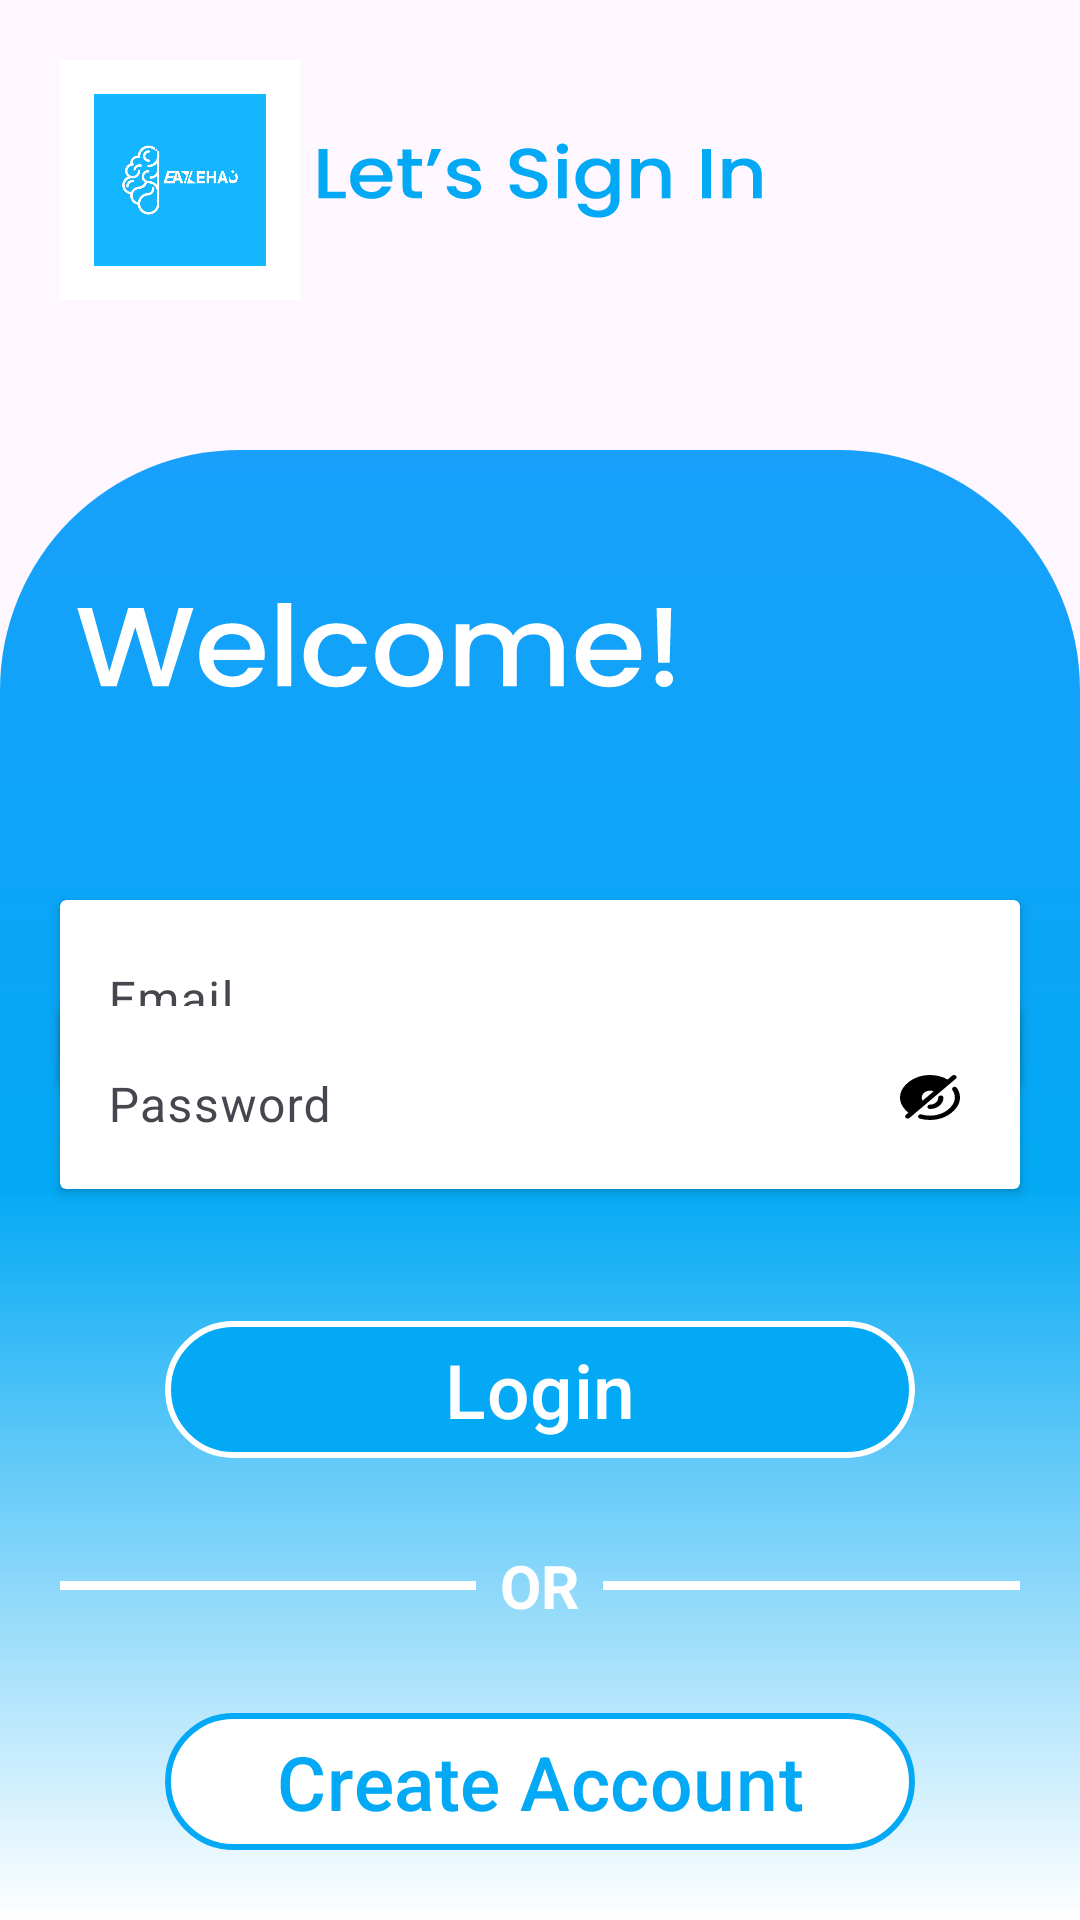

The Android layout XML behind this screen, and the referenced resources:
<!-- AndroidManifest.xml: application theme Theme.PyschologistAppointment -->
<!-- res/layout/fragment_sign_in.xml -->
<?xml version="1.0" encoding="utf-8"?>
<androidx.constraintlayout.widget.ConstraintLayout xmlns:android="http://schemas.android.com/apk/res/android"
    xmlns:tools="http://schemas.android.com/tools"
    android:layout_width="match_parent"
    android:layout_height="match_parent"
    xmlns:app="http://schemas.android.com/apk/res-auto"
    tools:context=".views.fragments.auth.SignInFragment">

    <ImageView
        android:id="@+id/imageLogo"
        android:layout_width="80dp"
        android:layout_height="80dp"
        android:src="@drawable/img"
        app:layout_constraintStart_toStartOf="parent"
        app:layout_constraintTop_toTopOf="parent"
        android:layout_marginTop="20dp"
        android:layout_marginStart="20dp"/>

    <ImageView
        android:id="@+id/tvLabel"
        android:layout_width="wrap_content"
        android:layout_height="wrap_content"
        android:src="@drawable/let_s_sign_in"
        app:layout_constraintBottom_toBottomOf="@+id/imageLogo"
        app:layout_constraintEnd_toEndOf="parent"
        app:layout_constraintStart_toStartOf="parent"
        app:layout_constraintTop_toTopOf="@+id/imageLogo" />

    <androidx.constraintlayout.widget.ConstraintLayout
        android:layout_width="match_parent"
        android:layout_height="match_parent"
        android:layout_marginTop="150dp"
        android:background="@drawable/shape_bg">

        <ImageView
            android:id="@+id/imageWelcome"
            android:layout_width="wrap_content"
            android:layout_height="wrap_content"
            android:layout_marginStart="25dp"
            android:layout_marginTop="50dp"
            android:src="@drawable/welcome_"
            app:layout_constraintStart_toStartOf="parent"
            app:layout_constraintTop_toTopOf="parent" />

        <androidx.cardview.widget.CardView
            android:id="@+id/emailfield"
            android:layout_width="match_parent"
            android:layout_height="wrap_content"
            android:layout_marginTop="70dp"
            android:layout_marginStart="20dp"
            android:layout_marginEnd="20dp"
            android:background="@color/white"
            app:layout_constraintEnd_toEndOf="parent"
            app:layout_constraintStart_toStartOf="parent"
            app:layout_constraintTop_toBottomOf="@id/imageWelcome">

            <com.google.android.material.textfield.TextInputLayout
                android:layout_width="match_parent"
                android:layout_height="wrap_content"
                app:hintTextColor="@color/teal_200"
                app:boxBackgroundColor="@color/white"
                app:boxStrokeColor="@color/white"
                app:boxStrokeWidth="0dp"
                android:outlineAmbientShadowColor="@color/white"
                android:outlineSpotShadowColor="@color/white"
                app:boxStrokeErrorColor="@color/red"
                >

                <EditText
                    android:id="@+id/etEmailL"
                    android:layout_width="match_parent"
                    android:layout_height="wrap_content"
                    android:hint="Email"
                    android:textColor="@color/teal_200"
                    android:inputType="textCapWords"
                    android:singleLine="true" />
            </com.google.android.material.textfield.TextInputLayout>

        </androidx.cardview.widget.CardView>

        <androidx.cardview.widget.CardView
            android:id="@+id/passwordfield"
            android:layout_marginTop="5dp"
            android:layout_marginStart="20dp"
            android:layout_marginEnd="20dp"
            app:layout_constraintEnd_toEndOf="parent"
            app:layout_constraintStart_toStartOf="parent"
            app:layout_constraintTop_toBottomOf="@+id/emailfield"
            app:layout_constraintBottom_toTopOf="@id/btnLogin"
            android:layout_width="match_parent"
            android:layout_height="wrap_content">

            <com.google.android.material.textfield.TextInputLayout
                android:layout_width="match_parent"
                android:layout_height="wrap_content"
                app:boxStrokeWidth="0dp"
                app:hintTextColor="@color/teal_200"
                app:boxBackgroundColor="@color/white"
                app:boxStrokeColor="@color/white"
                android:outlineAmbientShadowColor="@color/white"
                android:outlineSpotShadowColor="@color/white"
                app:boxStrokeErrorColor="@color/red">

                <EditText
                    android:id="@+id/etPasswordL"
                    android:layout_width="match_parent"
                    android:layout_height="wrap_content"
                    android:layout_marginTop="5dp"
                    android:inputType="textPassword"
                    android:textColor="@color/teal_200"
                    android:hint="Password" />
            </com.google.android.material.textfield.TextInputLayout>

            <ImageView
                android:id="@+id/btnEye"
                android:layout_width="wrap_content"
                android:layout_height="wrap_content"
                android:src="@drawable/vector__1_"
                android:layout_gravity="end|center"
                android:layout_marginEnd="20dp"
                />

        </androidx.cardview.widget.CardView>

        <com.google.android.material.button.MaterialButton
            android:id="@+id/btnLogin"
            android:layout_width="250dp"
            android:layout_height="wrap_content"
            android:text="Login"
            android:textSize="25sp"
            android:textColor="@color/white"
            android:backgroundTint="@color/teal_200"
            app:layout_constraintTop_toBottomOf="@id/passwordfield"
            app:layout_constraintStart_toStartOf="parent"
            app:layout_constraintEnd_toEndOf="parent"
            app:layout_constraintBottom_toTopOf="@id/layoutDivider"
            android:layout_marginTop="40dp"
            app:strokeWidth="2dp"
            app:strokeColor="@color/white" />

        <LinearLayout
            android:id="@+id/layoutDivider"
            android:layout_width="match_parent"
            android:layout_height="wrap_content"
            android:orientation="horizontal"
            android:gravity="center"
            app:layout_constraintBottom_toTopOf="@id/btnCreate"
            app:layout_constraintTop_toBottomOf="@id/btnLogin"
            app:layout_constraintStart_toStartOf="parent"
            app:layout_constraintEnd_toEndOf="parent"
            android:layout_marginTop="25dp"
            android:layout_marginStart="20dp"
            android:layout_marginEnd="20dp">

            
            <View
                android:layout_width="0dp"
                android:layout_height="3dp"
                android:layout_weight="1"
                android:background="@color/white"/>

            
            <TextView
                android:layout_width="wrap_content"
                android:layout_height="wrap_content"
                android:text="OR"
                android:textColor="@color/white"
                android:paddingStart="8dp"
                android:paddingEnd="8dp"
                android:textSize="20sp"
                android:textStyle="bold"/>

            
            <View
                android:layout_width="0dp"
                android:layout_height="3dp"
                android:layout_weight="1"
                android:background="@color/white"/>

        </LinearLayout>

        <com.google.android.material.button.MaterialButton
            android:id="@+id/btnCreate"
            android:layout_width="250dp"
            android:layout_height="wrap_content"
            android:layout_marginTop="25dp"
            android:backgroundTint="@color/white"
            android:text="Create Account"
            android:textColor="@color/teal_200"
            android:textSize="25sp"
            android:layout_marginBottom="50dp"
            app:layout_constraintBottom_toBottomOf="parent"
            app:layout_constraintEnd_toEndOf="parent"
            app:layout_constraintStart_toStartOf="parent"
            app:layout_constraintTop_toBottomOf="@id/layoutDivider"
            app:strokeColor="@color/teal_200"
            app:strokeWidth="2dp" />





    </androidx.constraintlayout.widget.ConstraintLayout>

    <com.airbnb.lottie.LottieAnimationView
        android:layout_width="match_parent"
        android:layout_height="match_parent"
        android:id="@+id/loadingProgressBar"
        android:background="@color/white"
        app:layout_constraintStart_toStartOf="parent"
        app:layout_constraintEnd_toEndOf="parent"
        app:lottie_rawRes="@raw/animation_five"
        app:lottie_autoPlay="true"
        app:lottie_loop="true"
        android:visibility="gone"
        android:layout_gravity="center"/>


</androidx.constraintlayout.widget.ConstraintLayout>
<!-- resources referenced by this layout -->
<resources>
  <color name="red">#FF0000</color>
  <color name="teal_200">#03A9F4</color>
  <color name="white">#FFFFFFFF</color>
  <!-- drawable img: png bitmap (drawable, 108363 bytes) -->
  <!-- drawable let_s_sign_in: vector/xml drawable (drawable, 5461 chars, omitted) -->
  <!-- drawable shape_bg (drawable) -->
  <?xml version="1.0" encoding="utf-8"?>
  <layer-list xmlns:android="http://schemas.android.com/apk/res/android">
  
  
      <item>
          <shape
              android:shape="rectangle">
              <corners
                  android:topRightRadius="80dp"
                  android:topLeftRadius="80dp"/>
              <gradient
                  android:angle="270"
                  android:startColor="@color/prime"
                  android:centerColor="@color/teal_200"
                  android:endColor="@color/white"/>
          </shape>
      </item>
  </layer-list>
  <!-- drawable vector__1_ (drawable) -->
  <vector xmlns:android="http://schemas.android.com/apk/res/android"
      android:width="20dp"
      android:height="15dp"
      android:viewportWidth="12"
      android:viewportHeight="10">
    <path
        android:pathData="M11.164,0.826L1.907,9.536C1.706,9.725 1.38,9.725 1.179,9.536C0.978,9.347 0.978,9.041 1.179,8.852L1.675,8.385C1.279,8.027 0.925,7.612 0.625,7.138C-0.208,5.819 -0.208,4.182 0.625,2.862C2.548,-0.18 6.695,-0.792 9.52,1.004L10.436,0.142C10.637,-0.047 10.963,-0.047 11.164,0.142C11.365,0.331 11.365,0.637 11.164,0.826ZM6.724,3.635C6.505,3.534 6.26,3.478 6,3.478C5.087,3.478 4.346,4.174 4.346,5.034C4.346,5.279 4.406,5.51 4.513,5.715L6.724,3.635Z"
        android:fillColor="#000000"
        android:fillType="evenOdd"/>
    <path
        android:pathData="M10.67,2.694C10.914,2.557 11.229,2.633 11.375,2.862C12.208,4.182 12.208,5.819 11.375,7.138C9.765,9.684 6.596,10.526 3.958,9.685C3.689,9.599 3.545,9.325 3.636,9.071C3.727,8.818 4.019,8.683 4.288,8.768C6.51,9.477 9.152,8.761 10.491,6.643C11.132,5.629 11.132,4.372 10.491,3.357C10.345,3.127 10.426,2.83 10.67,2.694Z"
        android:fillColor="#000000"/>
    <path
        android:pathData="M8.168,4.551C8.452,4.551 8.682,4.767 8.682,5.034C8.682,6.428 7.481,7.558 6,7.558C5.716,7.558 5.485,7.341 5.485,7.074C5.485,6.807 5.716,6.59 6,6.59C6.913,6.59 7.654,5.894 7.654,5.034C7.654,4.767 7.884,4.551 8.168,4.551Z"
        android:fillColor="#000000"/>
  </vector>
  <!-- drawable welcome_: vector/xml drawable (drawable, 4344 chars, omitted) -->
  <style name="Theme.PyschologistAppointment" parent="Base.Theme.PyschologistAppointment" />
  <color name="prime">#18A0FB</color>
  <style name="Base.Theme.PyschologistAppointment" parent="Theme.Material3.DayNight.NoActionBar">
          
           <item name="colorPrimary">@color/teal_200</item>
      </style>
</resources>
